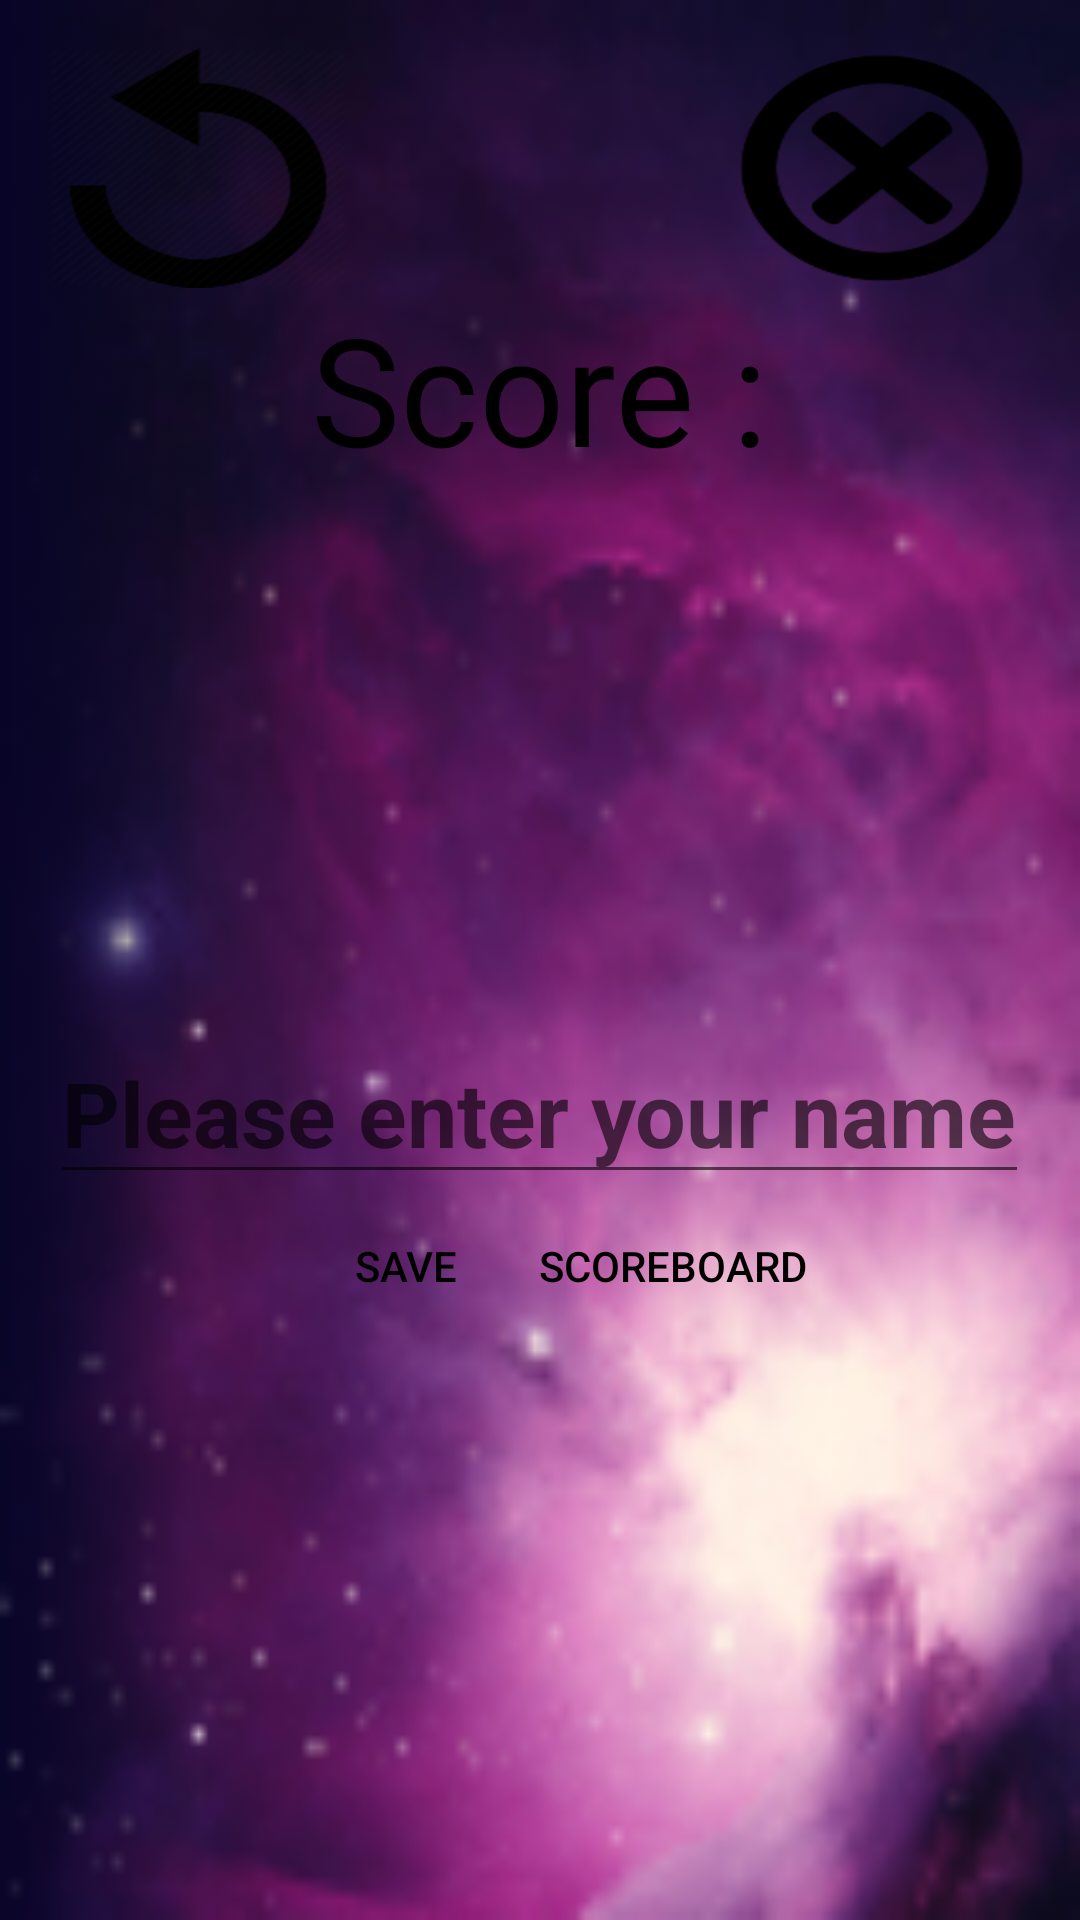

Write the Android layout XML for this screen, with the resource values it uses.
<!-- AndroidManifest.xml: application theme Theme.AppCompat.Light.NoActionBar.FullScreen -->
<!-- res/layout/game_over_add_to_scoreboard.xml -->
<?xml version="1.0" encoding="utf-8"?>
<LinearLayout xmlns:android="http://schemas.android.com/apk/res/android"
    android:orientation="vertical"
    android:layout_width="match_parent"
    android:layout_height="match_parent"
    android:background="@drawable/background2"
    android:padding="16dp">

    <LinearLayout
        android:id="@+id/upperButtonsLayout"
        android:layout_width="wrap_content"
        android:layout_height="wrap_content"
        android:orientation="horizontal">

        <ImageButton
            android:layout_width="100dp"
            android:layout_height="80dp"
            android:background="@drawable/restart_button"
            android:onClick="restart" />

        <View
            android:layout_width="0dp"
            android:layout_height="0dp"
            android:layout_weight="1"/>

        <ImageButton
            android:layout_width="100dp"
            android:layout_height="80dp"
            android:background="@drawable/exit_button"
            android:onClick="exit" />

    </LinearLayout>


    <LinearLayout
        android:id="@+id/scoreLayout"
        android:layout_width="match_parent"
        android:layout_height="wrap_content"
        android:orientation="horizontal"
        android:layout_gravity="center"
        android:gravity="center" >

        <TextView
            android:layout_width="wrap_content"
            android:layout_height="wrap_content"
            android:text="@string/points"
            android:textColor="@color/black"
            android:textSize="50sp" />

        <TextView
            android:id="@+id/tvPoints"
            android:layout_width="wrap_content"
            android:layout_height="wrap_content"
            android:textColor="@color/black"
            android:textSize="40sp" />
    </LinearLayout>

    <LinearLayout
        android:id="@+id/actionsLayout"
        android:layout_width="match_parent"
        android:layout_height="match_parent"
        android:orientation="vertical"
        android:gravity="center">

        <EditText
            android:id="@+id/playerName"
            android:layout_width="wrap_content"
            android:layout_height="wrap_content"
            android:layout_gravity="center"
            android:hint="@string/playerNameHint"
            android:textColor="@color/black"
            android:textSize="30sp"
            android:textStyle="bold" />

        <LinearLayout
            android:layout_width="wrap_content"
            android:layout_height="wrap_content"
            android:orientation="horizontal">
            <Button
                android:id="@+id/saveBtn"
                android:layout_width="wrap_content"
                android:layout_height="wrap_content"
                android:background="@android:color/transparent"
                android:text="@string/saveBtn"
                android:textColor="@color/black" />

            <Button
                android:id="@+id/scoreBoardBtn"
                android:layout_width="wrap_content"
                android:layout_height="wrap_content"
                android:background="@android:color/transparent"
                android:text="@string/scoreBoardBtn"
                android:textColor="@color/black" />
        </LinearLayout>

    </LinearLayout>

</LinearLayout>
<!-- resources referenced by this layout -->
<resources>
  <!-- drawable background2: png bitmap (drawable-v24, 29109 bytes) -->
  <!-- drawable exit_button: png bitmap (drawable, 5312 bytes) -->
  <!-- drawable restart_button: png bitmap (drawable, 9925 bytes) -->
  <string name="playerNameHint">Please enter your name</string>
  <string name="points">Score :</string>
  <string name="saveBtn">Save</string>
  <string name="scoreBoardBtn">Scoreboard</string>
  <style name="Theme.AppCompat.Light.NoActionBar.FullScreen" parent="@style/Theme.AppCompat.Light.NoActionBar">
  
  
  
  
      </style>
  <!-- not gathered from this repository: default colours our renderer supplied (Android Studio template values) -->
  <color name="black">#FF000000</color>
</resources>
